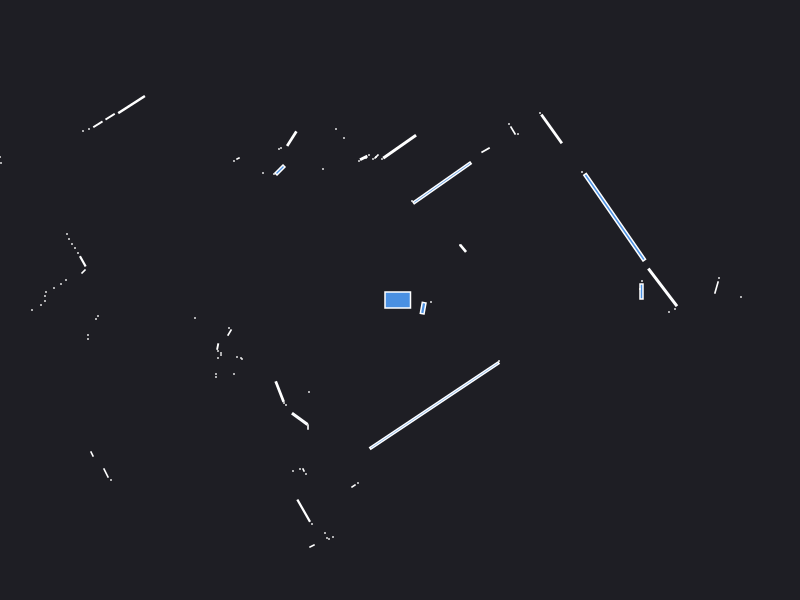

Source data for this figure (header and first rows):
0.000000	0.000000	0.049500
2.42	0.19	0.000441
2.415	0.085	0.008500
2.4	0.11	0.000441
4.39	0.18	0.000441
4.39	0.23	0.000441
4.42	0.28	0.000441
4.47	0.34	0.000441
3.41	0.03	0.000441
3.165	0.125	0.006843
3.19	0.22	0.000441
2.146	0.8278	0.5711
1.82	1.28	0.000441
0.6306	0.5163	0.006890
0.6	0.55	0.000441
1.516	1.711	0.06872
1.4	1.87	0.000441
1.18	1.66	0.000441
1.13	1.695	0.005665
1.09	1.76	0.000441
0.8556	1.499	0.005670
0.4211	1.171	0.2635
0.12	0.99	0.000441
-0.003825	1.533	0.0873
-0.18	1.41	0.000441
-0.24	1.43	0.000441
-0.235	1.435	0.002571
-0.27	1.41	0.000441
-0.31	1.45	0.000441
-0.34	1.42	0.000441
-0.363	1.421	0.005332
-0.41	1.39	0.000441
-0.56	1.62	0.000441
-0.64	1.71	0.000441
-1.397	3.348	0.009025
-1.46	3.28	0.000441
-2.38	4.56	0.000441
-2.44	4.54	0.000441
-0.77	1.31	0.000441
-1.082	1.613	0.01842
-1.19	1.52	0.000441
-1.21	1.51	0.000441
-1.2	1.3	0.0144
-1.26	1.26	0.000441
-1.37	1.27	0.000441
-1.62	1.415	0.001250
-1.66	1.39	0.000441
-2.685	1.954	0.05351
-2.899	1.833	0.007525
-3.021	1.757	0.007525
-3.11	1.71	0.000441
-3.17	1.69	0.000441
-5.14	2.58	0.000441
-5.05	2.46	0.000441
-4.98	2.35	0.000441
-4.9	2.23	0.000441
-4.83	2.13	0.000441
-4.78	2.04	0.000441
-4.75	1.96	0.000441
-4.01	1.48	0.000441
-4	1.43	0.000441
... 68 more rows
